Run: headless pygame with SDL's dummy video driver; simulated clock (each Clock.tick advances the game by its frame time, no real sleeping); random seed 0; keys injected as events and as key.get_pressed() state; no mouse input.
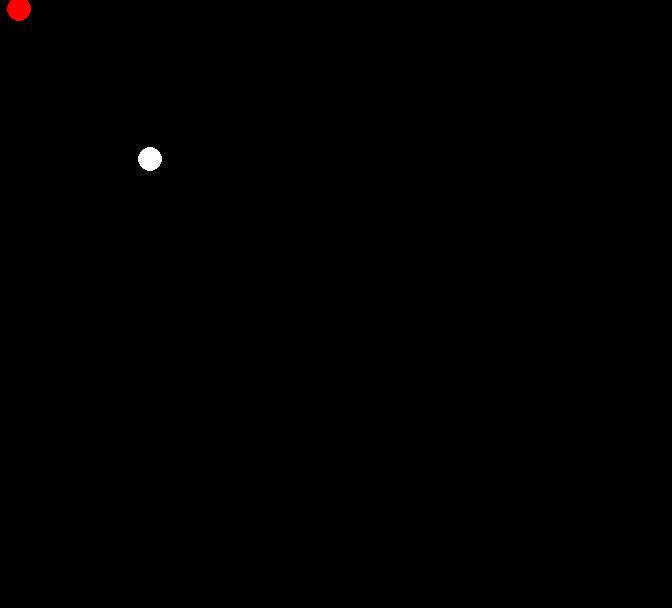
Frame 1 of 4 · flips 1–60 · no input
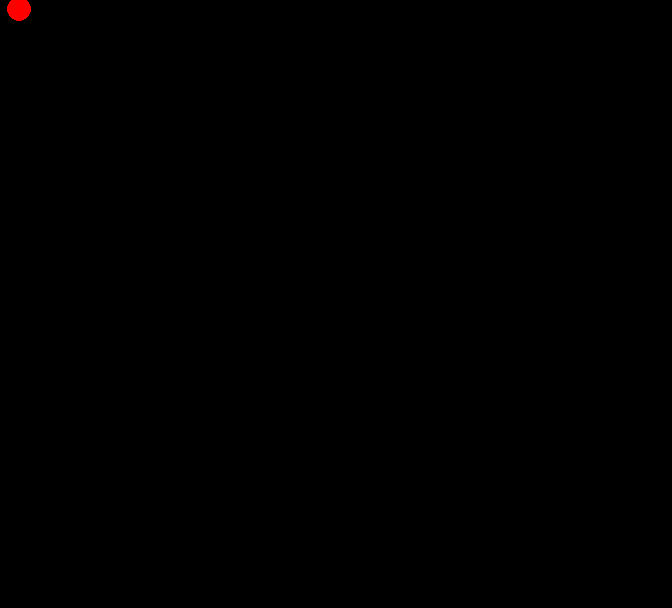
Frame 2 of 4 · flips 61–180 · tapped SPACE, RETURN · held RIGHT (→), D
Frame 3 of 4 · flips 181–300 · held DOWN (↓), S · screen unchanged from frame 2, image omitted
Frame 4 of 4 · flips 301–420 · held LEFT (←), A, UP (↑), W · screen same as frame 1, image omitted

The pygame program that drew these frames:

import pygame


WINDOW_SIZE = WINDOW_WIDTH, WINDOW_HEIGHT = 672, 608
FPS = 15

ENEMY_EVENT_TYPE = 30




# класс главного героя
class Hero(pygame.sprite.Sprite):
    def __init__(self, position):
        pygame.sprite.Sprite.__init__(self)
        self.x, self.y = position

    # получить координату
    def get_position(self):
        return self.x, self.y

    # установить координату
    def set_position(self, position):
        self.x, self.y = position

    # отрисовка
    def render(self, screen):
        pygame.draw.circle(screen, (255, 255, 255), (self.x, self.y), 12)

# класс пули
class Bullet(pygame.sprite.Sprite):
    def __init__(self, position, owner):
        pygame.sprite.Sprite.__init__(self)
        self.x, self.y = position
        self.owner = owner

    # получить координату
    def get_position(self):
        return self.x, self.y

    # установить координату
    def set_position(self, position):
        self.x, self.y = position

    # отрисовка
    def render(self, screen):
        pygame.draw.circle(screen, (0, 0, 255), (self.x, self.y), 5)

# класс врага
class Enemy(pygame.sprite.Sprite):
    def __init__(self, position):
        pygame.sprite.Sprite.__init__(self)
        self.x, self.y = position
        self.delay = 100
        pygame.time.set_timer(ENEMY_EVENT_TYPE, self.delay)

    # получить координату
    def get_position(self):
        return self.x, self.y

    # установить координату
    def set_position(self, position):
        self.x, self.y = position

    # отрисовка
    def render(self, screen):
        pygame.draw.circle(screen, (255, 0, 0), (self.x, self.y), 12)

# класс игры
class Game:
    def __init__(self, hero, enemy):
        self.hero = hero
        self.enemy = enemy
        self.bullets = []

    # отрисовка всех динамичных объектов
    def render(self, screen):
        self.hero.render(screen)
        self.enemy.render(screen)
        for bullet in self.bullets:
            bullet.render(screen)

    # движение главного героя
    def move_hero(self):

        next_x, next_y = self.hero.get_position()

        if pygame.key.get_pressed()[pygame.K_a]:
            next_x -= 10
        if pygame.key.get_pressed()[pygame.K_d]:
            next_x += 10
        if pygame.key.get_pressed()[pygame.K_w]:
            next_y -= 10
        if pygame.key.get_pressed()[pygame.K_s]:
            next_y += 10
        if pygame.key.get_pressed()[pygame.K_SPACE]:
            print(self.bullets)
            self.bullets.append(Bullet((next_x, next_y), "hero"))

        self.hero.set_position((next_x, next_y))

    # движение пули
    def move_bullets(self):

        # проход по всем действующим пулям
        for bullet in self.bullets:
            bullet.set_position((bullet.get_position()[0], bullet.get_position()[1] - 15))

            # выход пули за пределы экрана
            if bullet.get_position()[1] < 0:
                del self.bullets[0]





    # def move_enemy(self):
    #     next_position = self.labyrinth.find_path_step(self.enemy.get_position(), self.hero.get_position())
    #     self.enemy.set_position(next_position)
    #
    # def check_win(self):
    #     return self.labyrinth.get_tile_id(self.hero.get_position()) == self.labyrinth.finish_tile

    # def check_lose(self):
    #     return self.hero.get_position() == self.enemy.get_position()
#

# def show_message(screen, message):
#     font = pygame.font.Font(None, 50)
#     text = font.render(message, True, (50, 70, 0))
#     text_x = WINDOW_WIDTH // 2 - text.get_width() // 2
#     text_y = WINDOW_HEIGHT // 2 - text.get_height() // 2
#     text_w = text.get_width()
#     text_h = text.get_height()
#     pygame.draw.rect(screen, (200, 150, 50), (text_x - 10, text_y - 10, text_w + 20, text_h + 20))
#     screen.blit(text, (text_x, text_y))




def main():
    pygame.init()
    screen = pygame.display.set_mode(WINDOW_SIZE)
    # all_sprites = pygame.sprite.Group()
    hero = Hero((150, 159))
    enemy = Enemy((19, 9))
    game = Game(hero, enemy)

    # all_sprites.add(labyrinth)
    # all_sprites.add(hero)
    # all_sprites.add(enemy)


    clock = pygame.time.Clock()

    running = True
    game_over = False
    while running:
        for event in pygame.event.get():
            if event.type == pygame.QUIT:
                running = False
            if event.type == ENEMY_EVENT_TYPE and not game_over:
                 # game.move_enemy()
                 pass
                 # hero.render(screen)

        if game_over is False:

            game.move_hero()
            game.move_bullets()


        # Обновление
        #all_sprites.update()
        # for sprite in all_sprites:
        #     sprite.x -= 5
        screen.fill((0, 0, 0))
        game.render(screen)
        # if game.check_win():
        #     game_over = True
        #     show_message(screen, "YOU WON!")
        # elif game.check_lose():
        #     game_over = True
        #     show_message(screen, "YOU LOST!")

        pygame.display.flip()
        clock.tick(FPS)
    pygame.quit()


if __name__ == "__main__":
    main()
